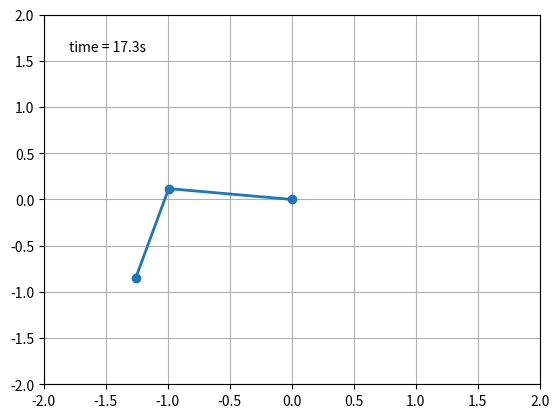

This figure's Python source: (Note: this script raises an exception after producing the figure.)
# Double pendulum formula translated from the C code at
# http://www.physics.usyd.edu.au/~wheat/dpend_html/solve_dpend.c

#%%
from numpy import sin, cos, pi, array
import numpy as np
# import Fig_Show
import matplotlib.pyplot as plt
import scipy.integrate as integrate
import matplotlib.animation as animation

G =  9.8 # acceleration due to gravity, in m/s^2
L1 = 1.0 # length of pendulum 1 in m
L2 = 1.0 # length of pendulum 2 in m
M1 = 1.0 # mass of pendulum 1 in kg
M2 = 1.0 # mass of pendulum 2 in kg


def derivs(state, t):

    dydx = np.zeros_like(state)
    dydx[0] = state[1]

    del_ = state[2]-state[0]
    den1 = (M1+M2)*L1 - M2*L1*cos(del_)*cos(del_)
    dydx[1] = (M2*L1*state[1]*state[1]*sin(del_)*cos(del_)
               + M2*G*sin(state[2])*cos(del_) + M2*L2*state[3]*state[3]*sin(del_)
               - (M1+M2)*G*sin(state[0]))/den1

    dydx[2] = state[3]

    den2 = (L2/L1)*den1
    dydx[3] = (-M2*L2*state[3]*state[3]*sin(del_)*cos(del_)
               + (M1+M2)*G*sin(state[0])*cos(del_)
               - (M1+M2)*L1*state[1]*state[1]*sin(del_)
               - (M1+M2)*G*sin(state[2]))/den2

    return dydx

# create a time array from 0..100 sampled at 0.05 second steps
dt = 0.05
t = np.arange(0.0, 20, dt)

# th1 and th2 are the initial angles (degrees)
# w10 and w20 are the initial angular velocities (degrees per second)
th1 = 120.0
w1 = 0.0
th2 = -10.0
w2 = 0.0

rad = pi/180

# initial state
state = np.array([th1, w1, th2, w2])*pi/180.

# integrate your ODE using scipy.integrate.
y = integrate.odeint(derivs, state, t)

x1 = L1*sin(y[:,0])
y1 = -L1*cos(y[:,0])

x2 = L2*sin(y[:,2]) + x1
y2 = -L2*cos(y[:,2]) + y1

fig = plt.figure()
ax = fig.add_subplot(111, autoscale_on=False, xlim=(-2, 2), ylim=(-2, 2))
ax.grid()

line, = ax.plot([], [], 'o-', lw=2)
time_template = 'time = %.1fs'
time_text = ax.text(0.05, 0.9, '', transform=ax.transAxes)

def init():
    line.set_data([], [])
    time_text.set_text('')
    return line, time_text

def animate(i):
    thisx = [0, x1[i], x2[i]]
    thisy = [0, y1[i], y2[i]]

    line.set_data(thisx, thisy)
    time_text.set_text(time_template%(i*dt))
    return line, time_text

ani = animation.FuncAnimation(fig, animate, np.arange(1, len(y)),
    interval=25, blit=False, init_func=init)

#Install FFMPEG using: brew install ffmpeg
ani.save('double_pendulum.mp4', fps=15)

plt.show()
